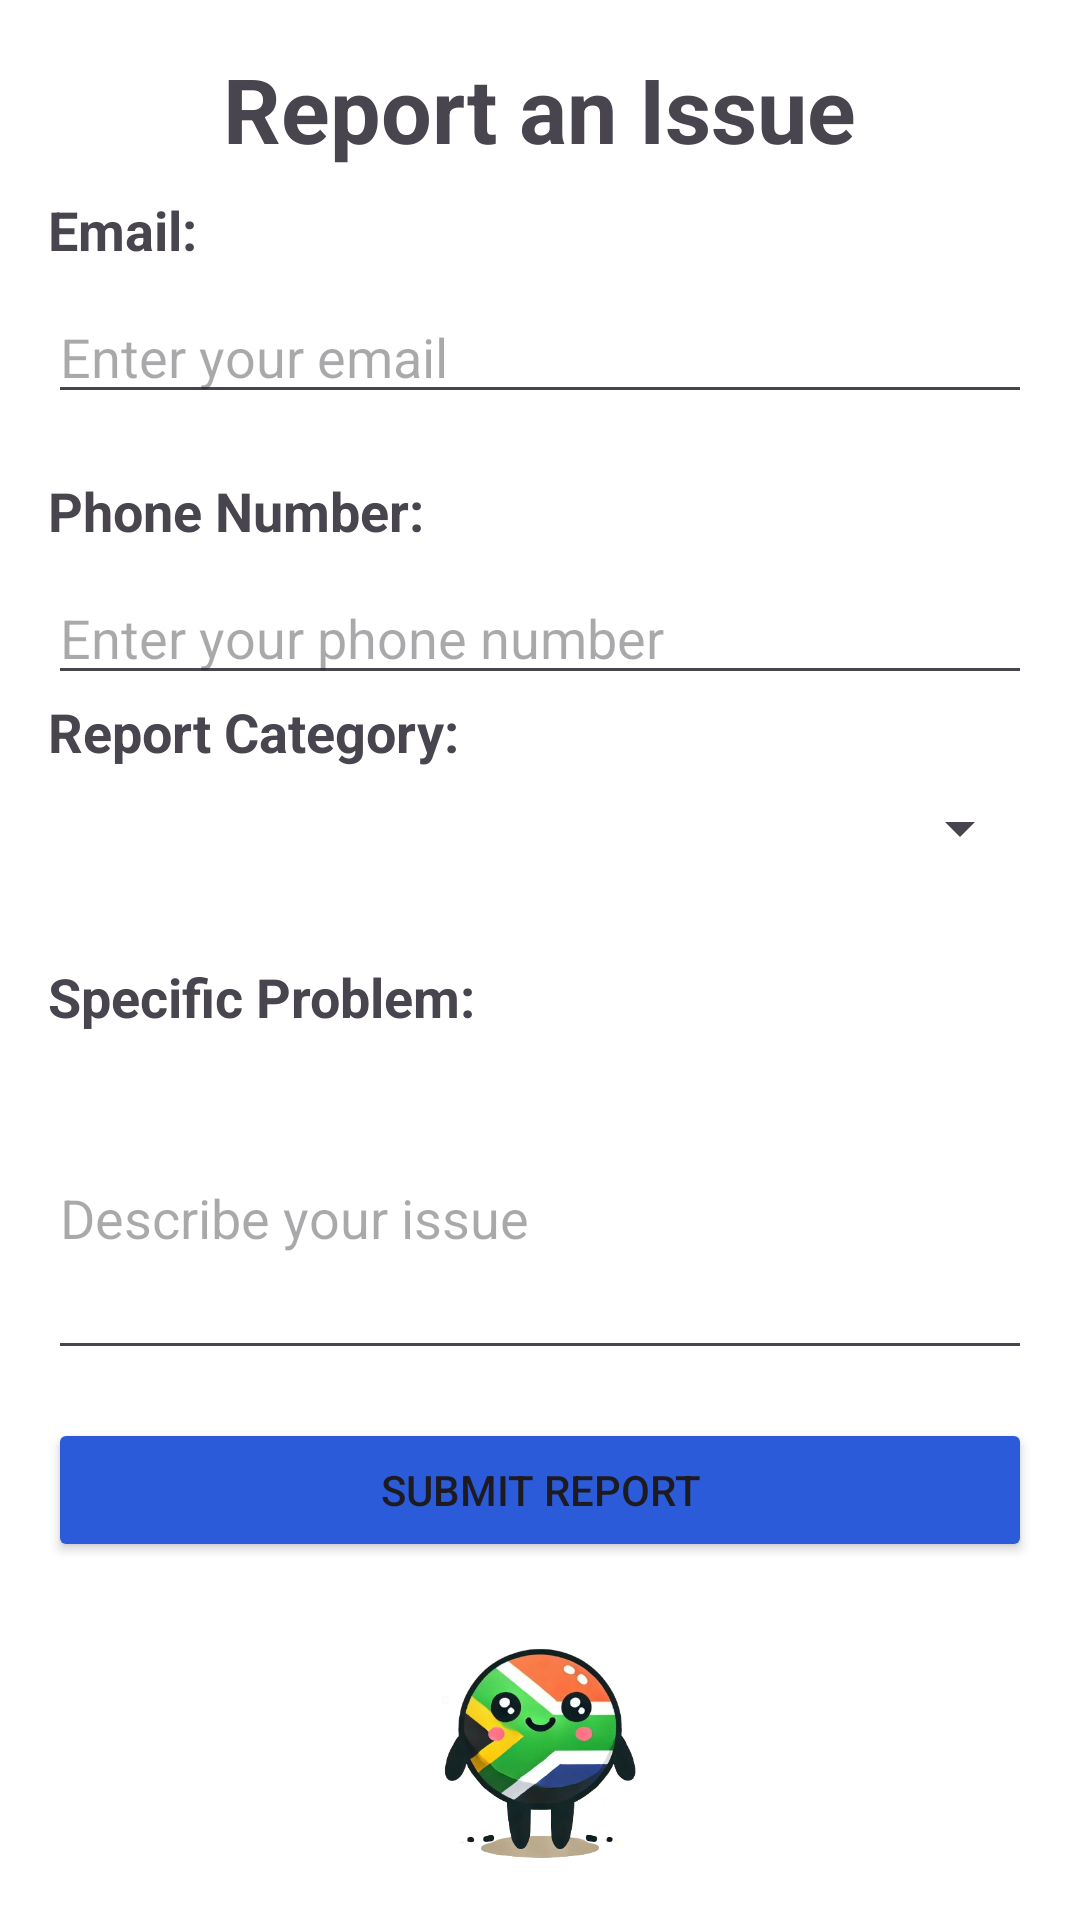

Here is an Android app screen rendered from its layout file. Give the layout XML and the strings, colors and styles it references.
<!-- AndroidManifest.xml: application theme Theme.GoGovMobile -->
<!-- res/layout/activity_report.xml -->
<?xml version="1.0" encoding="utf-8"?>
    <LinearLayout xmlns:android="http://schemas.android.com/apk/res/android"
    xmlns:tools="http://schemas.android.com/tools"
    android:layout_width="match_parent"
        android:layout_height="match_parent"
        android:orientation="vertical"
        android:padding="16dp"
        android:background="@color/white"
    tools:context=".activities.ReportActivity">

        
        <TextView
            android:layout_width="wrap_content"
            android:layout_height="wrap_content"
            android:text="Report an Issue"
            android:textSize="30sp"
            android:textStyle="bold"
            android:layout_gravity="center"
            android:layout_marginBottom="@dimen/_20ssp"
            android:paddingBottom="8dp" />

        
        <TextView
            android:layout_width="wrap_content"
            android:layout_height="wrap_content"
            android:text="Email:"
            android:textSize="18sp"
            android:textStyle="bold"
            android:paddingBottom="8dp" />

        <EditText
            android:id="@+id/editTextEmail"
            android:layout_width="match_parent"
            android:layout_height="wrap_content"
            android:hint="Enter your email"
            android:inputType="textEmailAddress" />

        
        <TextView
            android:layout_width="wrap_content"
            android:layout_height="wrap_content"
            android:text="Phone Number:"
            android:textSize="18sp"
            android:textStyle="bold"
            android:paddingBottom="8dp"
            android:layout_marginTop="20dp" />

        <EditText
            android:id="@+id/editTextPhone"
            android:layout_width="match_parent"
            android:layout_height="wrap_content"
            android:hint="Enter your phone number"
            android:inputType="phone" />

        
        <TextView
            android:layout_width="wrap_content"
            android:layout_height="wrap_content"
            android:text="Report Category:"
            android:textSize="18sp"
            android:textStyle="bold"
            android:paddingBottom="8dp"
            android:layout_marginTop="@dimen/_20ssp" />

        <Spinner
            android:id="@+id/spinnerReportCategory"
            android:layout_width="match_parent"
            android:layout_height="wrap_content"
            android:layout_marginBottom="16dp" />

        
        <TextView
            android:layout_width="wrap_content"
            android:layout_height="wrap_content"
            android:text="Specific Problem:"
            android:textSize="18sp"
            android:textStyle="bold"
            android:paddingBottom="8dp"
            android:layout_marginTop="16dp" />

        <EditText
            android:id="@+id/editTextSpecificProblem"
            android:layout_width="match_parent"
            android:layout_height="wrap_content"
            android:hint="Describe your issue"
            android:inputType="textMultiLine"
            android:minLines="4" />

        
        <Button
            android:id="@+id/btnSubmitReport"
            android:layout_width="match_parent"
            android:layout_height="wrap_content"
            android:text="Submit Report"
            android:layout_marginTop="16dp"
            android:backgroundTint="@color/blue" />

        
        <ImageView
            android:layout_width="122dp"
            android:layout_height="106dp"
            android:src="@drawable/mascot_v2"
            android:layout_gravity="center"
            android:layout_marginTop="16dp" />
    </LinearLayout>
<!-- resources referenced by this layout -->
<resources>
  <color name="blue">#2B5BD8</color>
  <color name="white">#FFFFFFFF</color>
  <!-- drawable mascot_v2: png bitmap (drawable, 130544 bytes) -->
  <style name="Theme.GoGovMobile" parent="Base.Theme.GoGovMobile" />
  <style name="Base.Theme.GoGovMobile" parent="Theme.Material3.DayNight.NoActionBar">
          
          
          <item name="colorPrimary">@color/purple_500</item>
          <item name="colorPrimaryDark">@color/purple_700</item>
          <item name="colorAccent">@color/teal_200</item>
      </style>
  <color name="purple_500">#FF6200EE</color>
  <color name="purple_700">#FF3700B3</color>
  <color name="teal_200">#FF03DAC5</color>
</resources>
